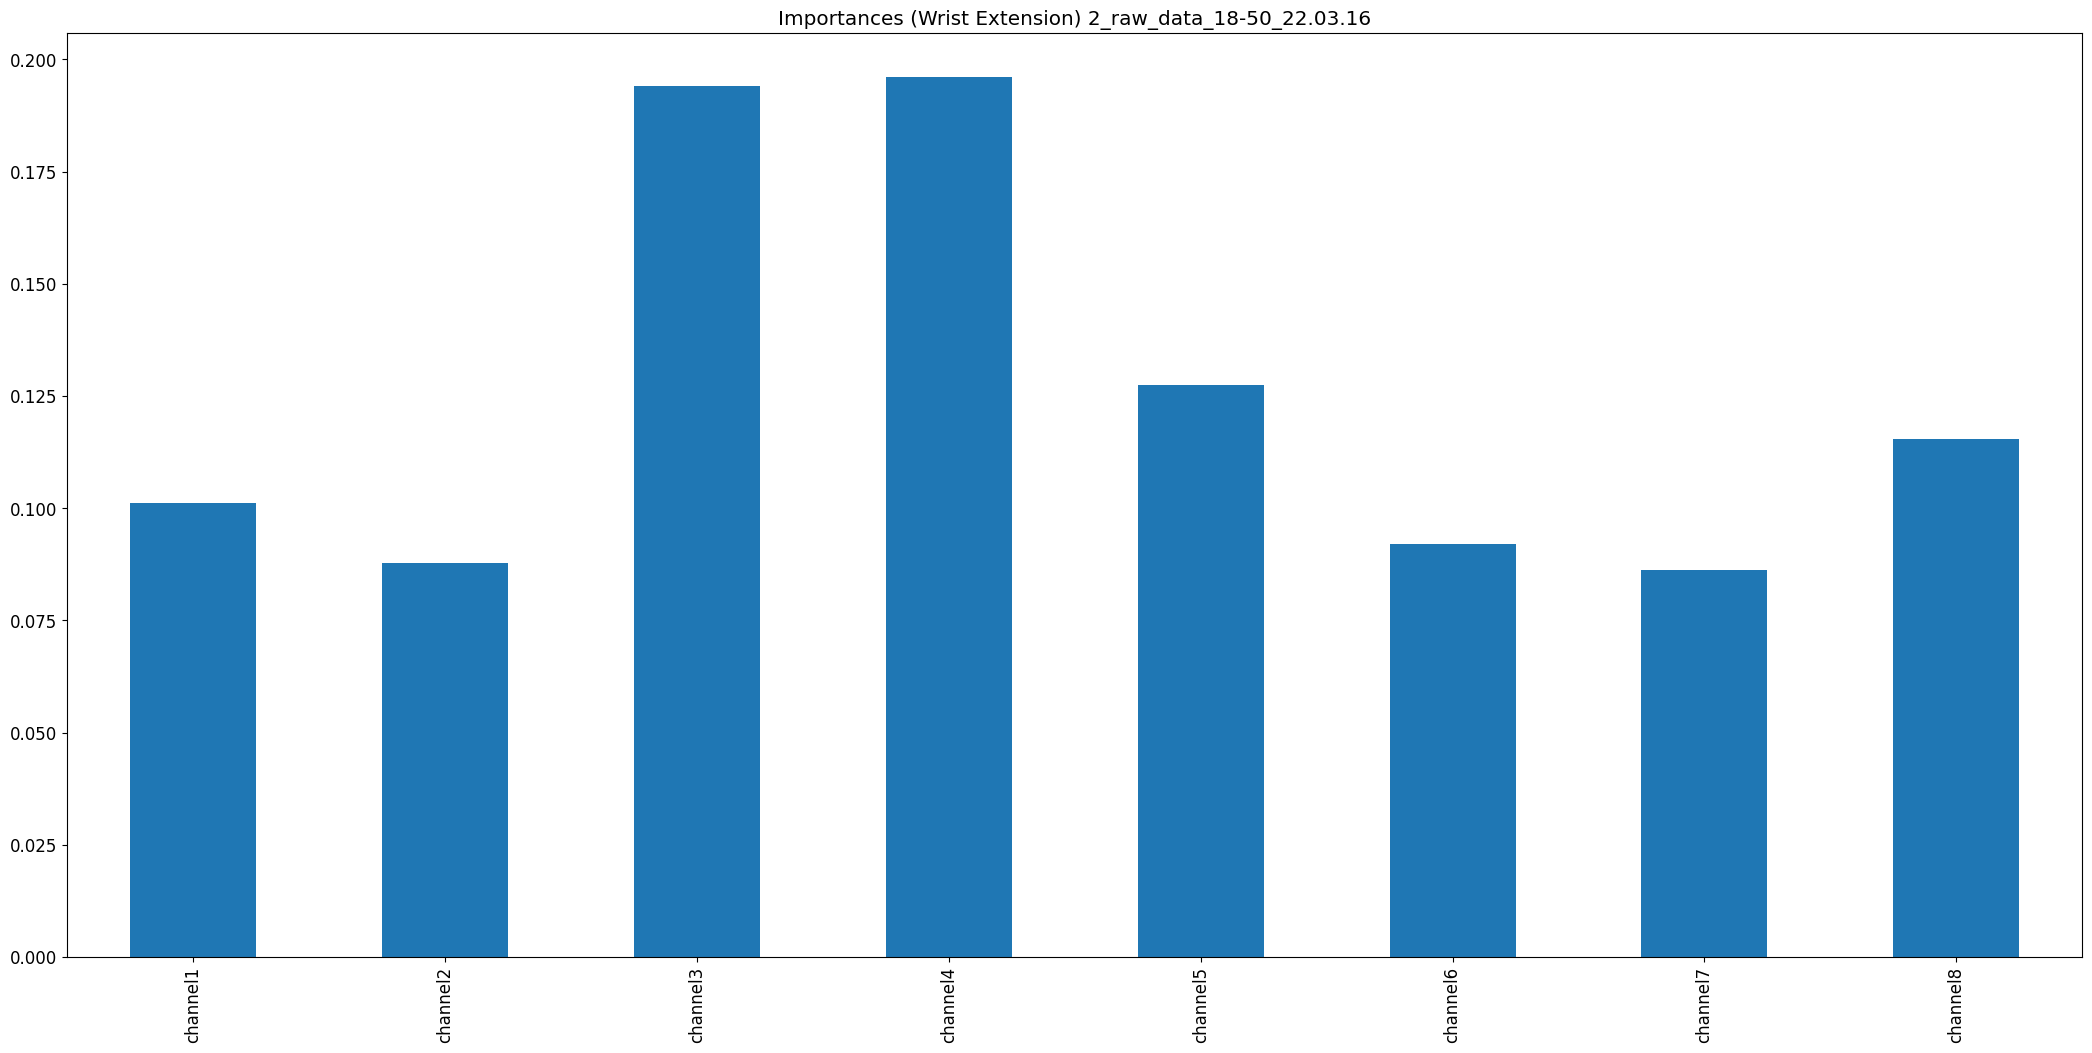

Data behind this chart, as committed beside it:
, 0
channel1, 0.1012
channel2, 0.08784
channel3, 0.194
channel4, 0.1961
channel5, 0.1274
channel6, 0.09194
channel7, 0.08616
channel8, 0.1154
